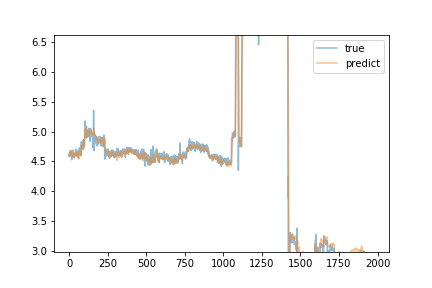

Values plotted in this chart, from the file beside it:
predict, true
4.606, 4.63
4.595, 4.58
4.587, 4.62
4.583, 4.64
4.61, 4.66
4.616, 4.65
4.656, 4.6
4.678, 4.6
4.658, 4.62
4.676, 4.63
4.656, 4.67
4.669, 4.68
4.683, 4.62
4.633, 4.65
4.649, 4.6
4.63, 4.63
4.611, 4.53
4.629, 4.57
4.582, 4.6
4.594, 4.61
4.606, 4.66
4.613, 4.64
4.631, 4.65
4.641, 4.69
4.645, 4.65
4.615, 4.66
4.617, 4.64
4.625, 4.64
4.605, 4.64
4.613, 4.59
4.61, 4.56
4.593, 4.61
4.587, 4.57
4.564, 4.58
4.567, 4.63
4.57, 4.63
4.598, 4.63
4.602, 4.64
4.623, 4.61
4.648, 4.6
4.615, 4.6
4.626, 4.6
4.641, 4.64
4.627, 4.7
4.636, 4.66
4.597, 4.62
4.593, 4.69
4.657, 4.67
4.647, 4.59
4.65, 4.65
4.655, 4.61
4.65, 4.65
4.656, 4.62
4.646, 4.65
4.653, 4.67
4.649, 4.62
4.606, 4.64
4.617, 4.58
4.605, 4.56
4.616, 4.57
... 1,915 more rows
